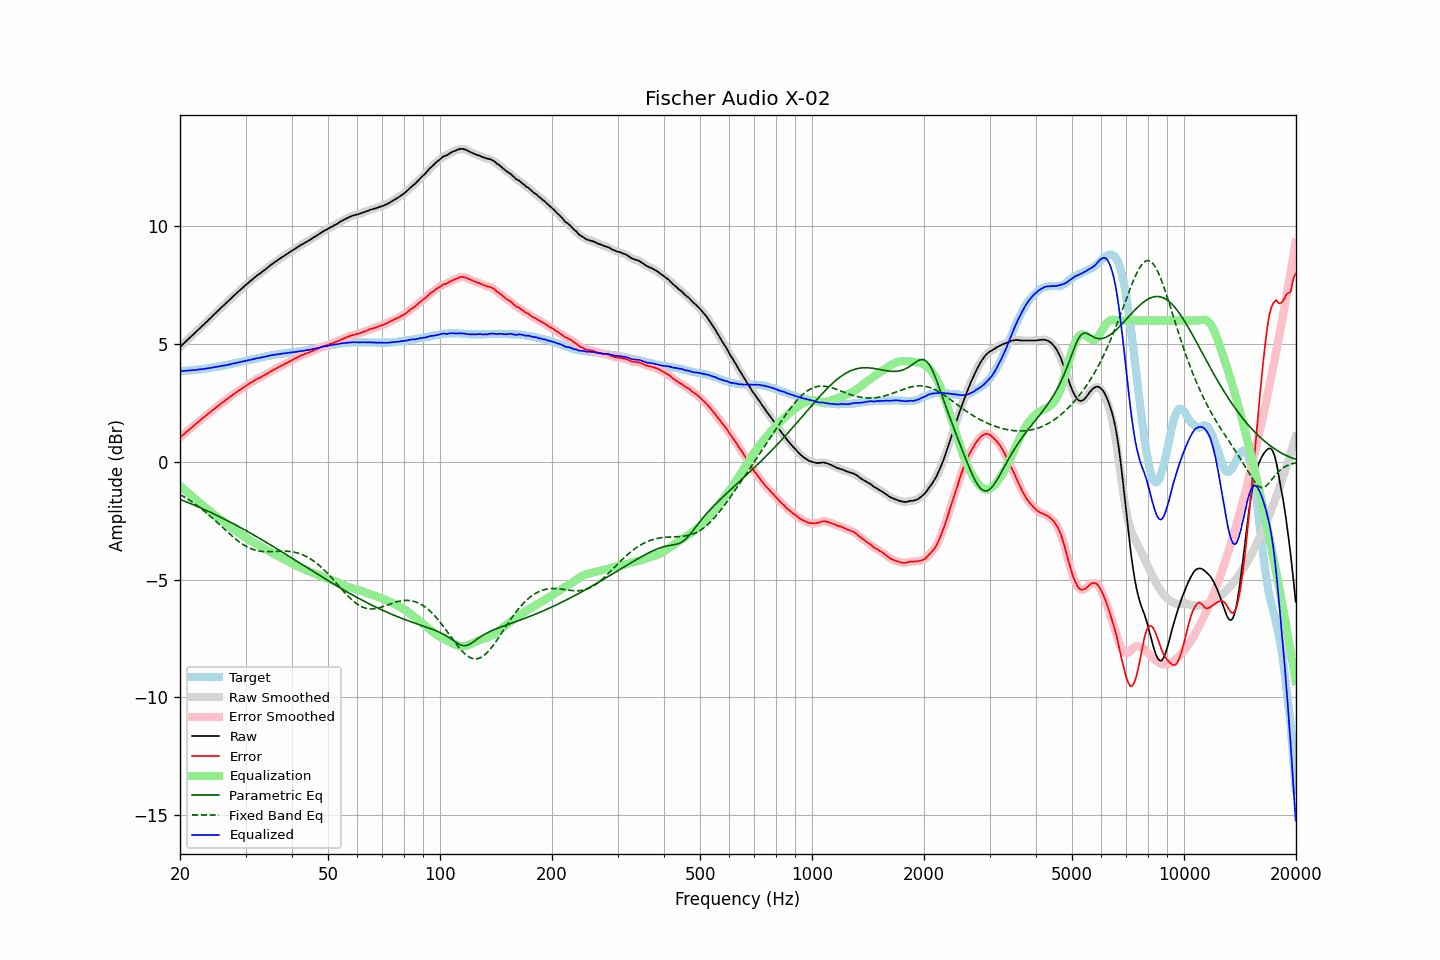

The data file committed next to this chart (first rows):
frequency, raw, error, smoothed, error_smoothed, equalization, parametric_eq, fixed_band_eq, equalized_raw, equalized_smoothed, target
20.00, 4.87, 1.03, 4.87, 1.03, -1.03, -1.60, -1.39, 3.84, 3.84, 3.85
20.20, 4.94, 1.10, 4.94, 1.09, -1.09, -1.63, -1.43, 3.85, 3.85, 3.85
20.40, 5.00, 1.15, 5.01, 1.15, -1.15, -1.65, -1.47, 3.86, 3.86, 3.86
20.61, 5.07, 1.21, 5.07, 1.21, -1.21, -1.68, -1.51, 3.86, 3.86, 3.87
20.81, 5.13, 1.27, 5.14, 1.27, -1.27, -1.70, -1.55, 3.87, 3.87, 3.87
21.02, 5.20, 1.33, 5.20, 1.33, -1.32, -1.73, -1.59, 3.88, 3.88, 3.88
21.23, 5.26, 1.39, 5.26, 1.38, -1.38, -1.76, -1.64, 3.88, 3.88, 3.88
21.44, 5.32, 1.44, 5.33, 1.44, -1.44, -1.79, -1.68, 3.88, 3.89, 3.89
21.66, 5.39, 1.50, 5.39, 1.50, -1.50, -1.82, -1.73, 3.89, 3.89, 3.90
21.87, 5.45, 1.56, 5.46, 1.55, -1.56, -1.84, -1.77, 3.90, 3.90, 3.90
22.09, 5.52, 1.62, 5.52, 1.61, -1.62, -1.87, -1.82, 3.91, 3.91, 3.91
22.31, 5.58, 1.67, 5.59, 1.67, -1.67, -1.90, -1.87, 3.91, 3.91, 3.92
22.54, 5.65, 1.74, 5.65, 1.73, -1.73, -1.93, -1.93, 3.92, 3.92, 3.92
22.76, 5.71, 1.79, 5.71, 1.79, -1.79, -1.96, -1.98, 3.93, 3.93, 3.93
22.99, 5.78, 1.85, 5.78, 1.85, -1.84, -1.99, -2.03, 3.94, 3.94, 3.94
23.22, 5.84, 1.90, 5.84, 1.90, -1.90, -2.02, -2.09, 3.94, 3.95, 3.95
23.45, 5.91, 1.96, 5.91, 1.95, -1.96, -2.05, -2.14, 3.96, 3.96, 3.96
23.69, 5.97, 2.01, 5.97, 2.01, -2.01, -2.08, -2.20, 3.96, 3.97, 3.97
23.92, 6.04, 2.07, 6.04, 2.06, -2.06, -2.12, -2.26, 3.98, 3.98, 3.98
24.16, 6.10, 2.12, 6.11, 2.12, -2.12, -2.15, -2.32, 3.98, 3.99, 3.99
24.40, 6.17, 2.18, 6.17, 2.17, -2.17, -2.18, -2.38, 4.00, 4.00, 4.00
24.65, 6.24, 2.23, 6.24, 2.23, -2.23, -2.21, -2.44, 4.01, 4.01, 4.02
24.89, 6.30, 2.28, 6.31, 2.28, -2.28, -2.24, -2.50, 4.02, 4.02, 4.03
25.14, 6.37, 2.34, 6.37, 2.33, -2.34, -2.28, -2.57, 4.04, 4.04, 4.04
25.39, 6.43, 2.39, 6.44, 2.39, -2.39, -2.31, -2.63, 4.05, 4.05, 4.05
25.65, 6.50, 2.45, 6.50, 2.44, -2.44, -2.34, -2.69, 4.06, 4.06, 4.06
25.91, 6.57, 2.50, 6.57, 2.49, -2.50, -2.38, -2.76, 4.08, 4.07, 4.08
26.16, 6.63, 2.55, 6.63, 2.55, -2.55, -2.41, -2.82, 4.09, 4.09, 4.09
26.43, 6.69, 2.60, 6.70, 2.60, -2.60, -2.45, -2.88, 4.09, 4.10, 4.10
26.69, 6.76, 2.66, 6.76, 2.65, -2.65, -2.48, -2.95, 4.11, 4.11, 4.11
26.96, 6.82, 2.70, 6.82, 2.70, -2.70, -2.52, -3.01, 4.12, 4.12, 4.13
27.23, 6.89, 2.76, 6.89, 2.75, -2.75, -2.55, -3.07, 4.14, 4.14, 4.14
27.50, 6.95, 2.80, 6.96, 2.80, -2.80, -2.59, -3.13, 4.15, 4.15, 4.16
27.77, 7.02, 2.86, 7.02, 2.85, -2.85, -2.62, -3.19, 4.17, 4.17, 4.17
28.05, 7.08, 2.90, 7.08, 2.90, -2.90, -2.66, -3.25, 4.18, 4.18, 4.19
28.33, 7.14, 2.95, 7.15, 2.95, -2.95, -2.70, -3.30, 4.20, 4.20, 4.20
28.62, 7.21, 3.00, 7.21, 2.99, -3.00, -2.73, -3.36, 4.22, 4.21, 4.22
28.90, 7.27, 3.05, 7.27, 3.04, -3.04, -2.77, -3.41, 4.23, 4.23, 4.23
29.19, 7.33, 3.09, 7.33, 3.09, -3.09, -2.81, -3.46, 4.24, 4.25, 4.25
29.48, 7.39, 3.14, 7.39, 3.13, -3.13, -2.84, -3.50, 4.26, 4.26, 4.26
29.78, 7.45, 3.18, 7.45, 3.18, -3.18, -2.88, -3.55, 4.27, 4.27, 4.28
30.08, 7.51, 3.23, 7.51, 3.22, -3.22, -2.92, -3.59, 4.29, 4.29, 4.29
30.38, 7.57, 3.27, 7.57, 3.27, -3.27, -2.96, -3.62, 4.30, 4.30, 4.31
30.68, 7.63, 3.32, 7.63, 3.31, -3.31, -3.00, -3.66, 4.32, 4.32, 4.32
30.99, 7.69, 3.36, 7.69, 3.35, -3.36, -3.04, -3.69, 4.34, 4.33, 4.34
31.30, 7.74, 3.40, 7.75, 3.40, -3.40, -3.08, -3.71, 4.34, 4.35, 4.35
31.61, 7.80, 3.44, 7.80, 3.44, -3.44, -3.11, -3.74, 4.37, 4.37, 4.37
31.93, 7.86, 3.49, 7.86, 3.48, -3.48, -3.15, -3.76, 4.39, 4.38, 4.38
32.24, 7.91, 3.52, 7.91, 3.52, -3.51, -3.19, -3.77, 4.40, 4.40, 4.40
32.57, 7.96, 3.56, 7.96, 3.55, -3.55, -3.23, -3.79, 4.41, 4.41, 4.41
32.89, 8.00, 3.58, 8.01, 3.59, -3.59, -3.27, -3.80, 4.42, 4.42, 4.43
33.22, 8.06, 3.63, 8.06, 3.62, -3.62, -3.31, -3.81, 4.44, 4.43, 4.44
33.55, 8.11, 3.66, 8.11, 3.66, -3.66, -3.35, -3.81, 4.45, 4.45, 4.46
33.89, 8.16, 3.70, 8.17, 3.70, -3.70, -3.40, -3.82, 4.46, 4.47, 4.47
34.23, 8.22, 3.74, 8.22, 3.74, -3.74, -3.44, -3.82, 4.48, 4.48, 4.49
34.57, 8.27, 3.78, 8.28, 3.78, -3.78, -3.48, -3.82, 4.50, 4.50, 4.50
34.92, 8.33, 3.83, 8.33, 3.82, -3.82, -3.52, -3.82, 4.52, 4.51, 4.51
35.27, 8.38, 3.86, 8.38, 3.86, -3.86, -3.56, -3.81, 4.53, 4.53, 4.53
35.62, 8.43, 3.90, 8.43, 3.90, -3.90, -3.60, -3.81, 4.54, 4.54, 4.54
35.97, 8.48, 3.94, 8.48, 3.93, -3.93, -3.64, -3.81, 4.55, 4.55, 4.55
... 635 more rows
